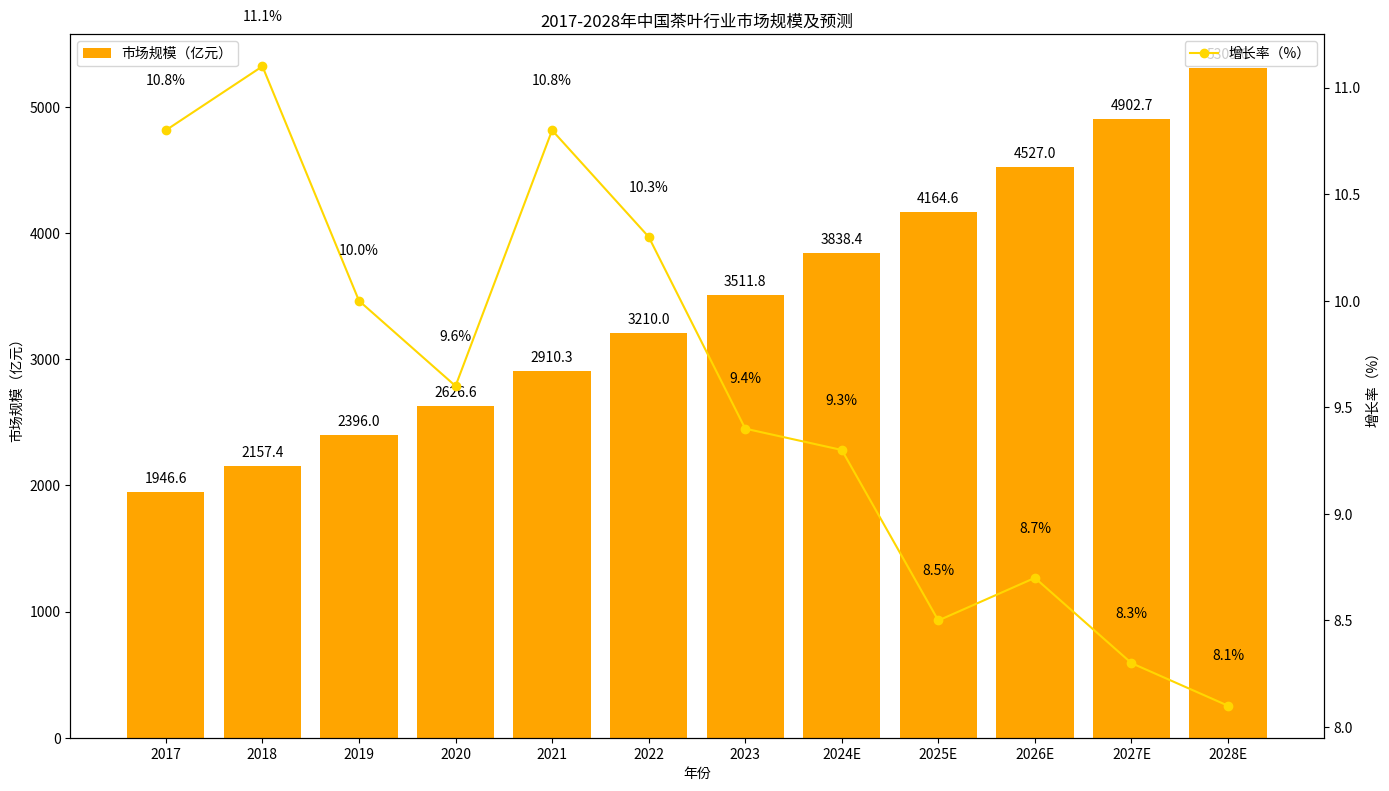

The matplotlib source for this figure:
import matplotlib.pyplot as plt
import numpy as np

# 数据
years = ["2017", "2018", "2019", "2020", "2021", "2022", "2023", "2024E", "2025E", "2026E", "2027E", "2028E"]
market_size = [1946.6, 2157.4, 2396.0, 2626.6, 2910.3, 3210.0, 3511.8, 3838.4, 4164.6, 4527.0, 4902.7, 5309.6]
growth_rate = [10.8, 11.1, 10.0, 9.6, 10.8, 10.3, 9.4, 9.3, 8.5, 8.7, 8.3, 8.1]

x = np.arange(len(years))

fig, ax1 = plt.subplots(figsize=(14, 8))

# 绘制市场规模柱状图
ax1.bar(x, market_size, color='orange', label='市场规模（亿元）')
ax1.set_ylabel('市场规模（亿元）')
ax1.set_xlabel('年份')
ax1.set_xticks(x)
ax1.set_xticklabels(years)
ax1.legend(loc='upper left')

# 创建双轴，绘制增长率折线图
ax2 = ax1.twinx()
ax2.plot(x, growth_rate, marker='o', color='gold', label='增长率（%）')
ax2.set_ylabel('增长率（%）')
ax2.legend(loc='upper right')

# 添加市场规模数值标注
for i, size in enumerate(market_size):
    ax1.text(i, size + 50, f'{size}', ha='center', va='bottom')

# 添加增长率数值标注
for i, rate in enumerate(growth_rate):
    ax2.text(i, rate + 0.2, f'{rate}%', ha='center', va='bottom')

ax1.set_title('2017-2028年中国茶叶行业市场规模及预测')

plt.tight_layout()
plt.show()
